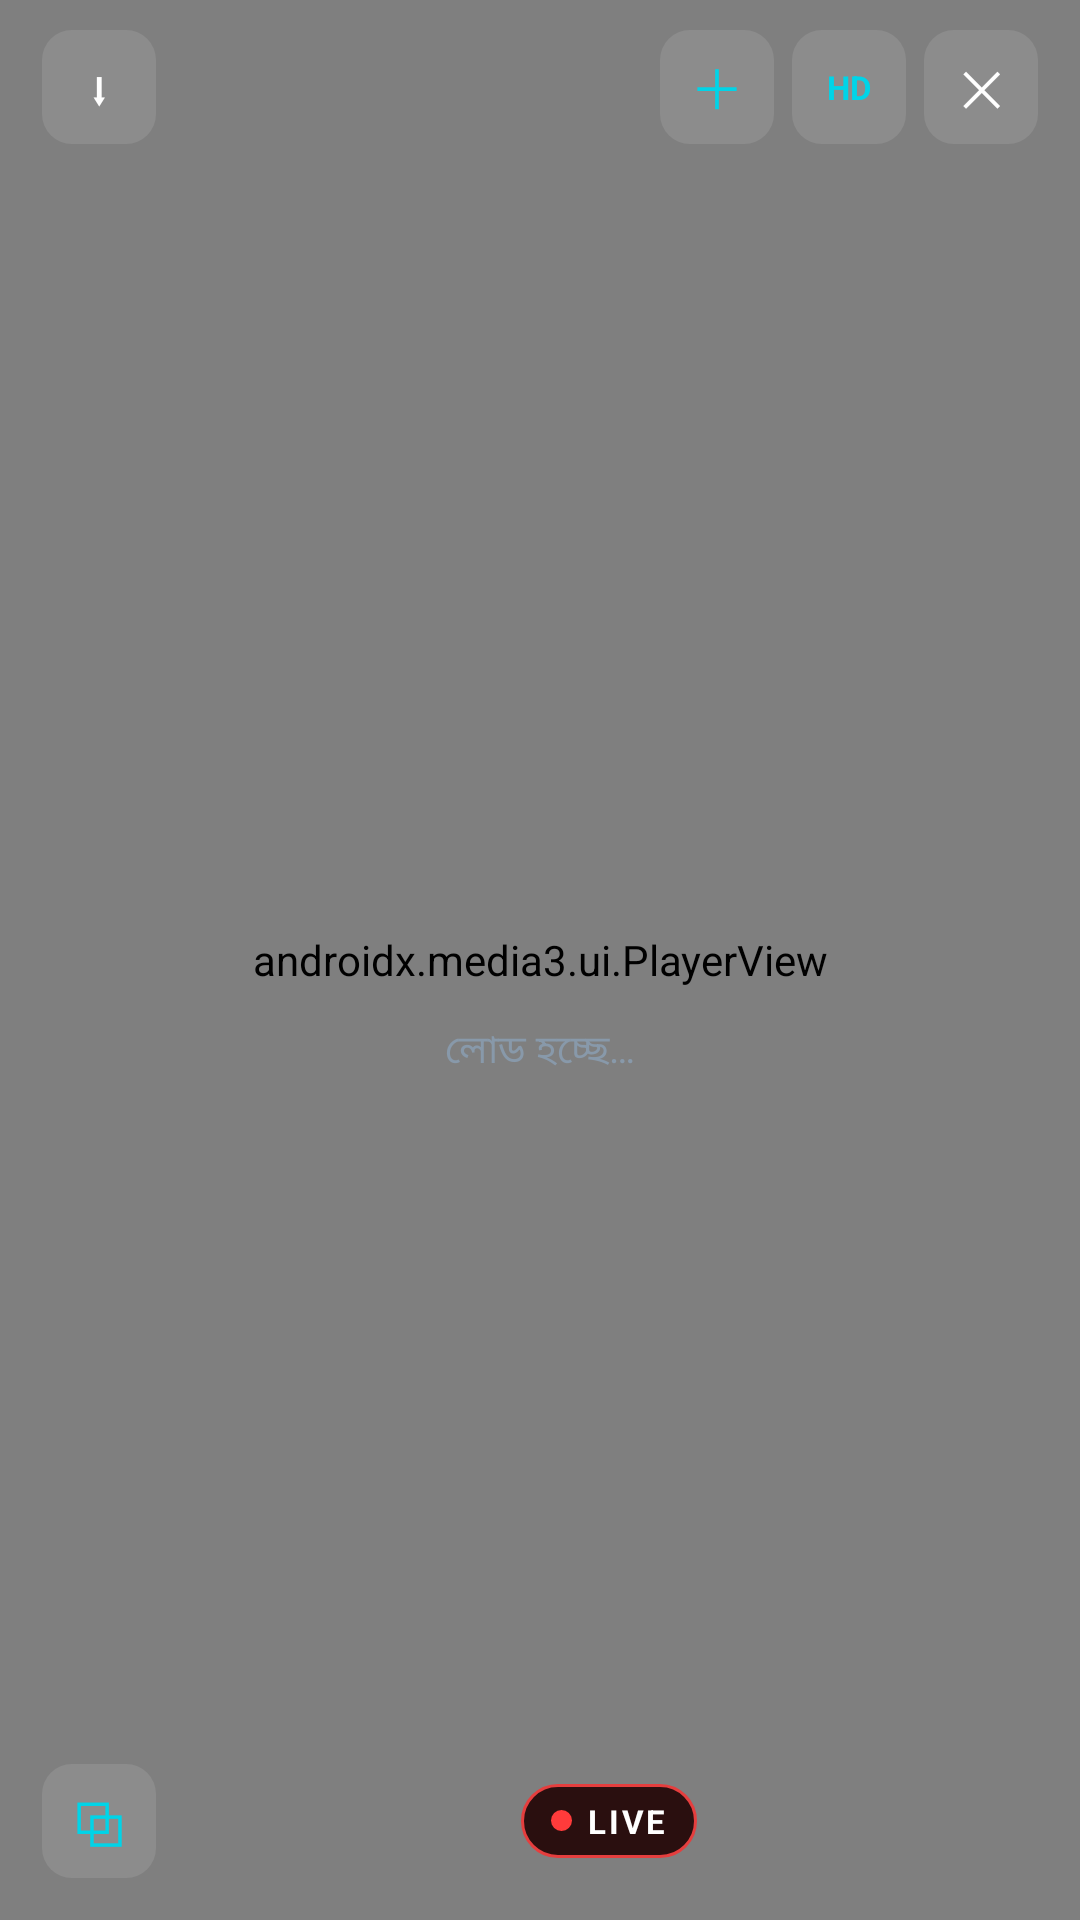

Write the Android layout XML for this screen, with the resource values it uses.
<!-- AndroidManifest.xml: activity theme Theme.Sportzfy.Player -->
<!-- res/layout/activity_player.xml -->
<?xml version="1.0" encoding="utf-8"?>
<FrameLayout
    xmlns:android="http://schemas.android.com/apk/res/android"
    android:layout_width="match_parent"
    android:layout_height="match_parent"
    android:background="@color/player_bg">

    
    <androidx.media3.ui.PlayerView
        android:id="@+id/playerView"
        android:layout_width="match_parent"
        android:layout_height="match_parent"
        android:background="@color/player_bg"/>

    
    <LinearLayout
        android:layout_width="wrap_content"
        android:layout_height="wrap_content"
        android:layout_gravity="center"
        android:orientation="vertical"
        android:gravity="center">
        <ProgressBar
            android:id="@+id/progressBuffering"
            android:layout_width="52dp"
            android:layout_height="52dp"
            android:indeterminateTint="@color/accent"
            android:visibility="visible"/>
        <TextView
            android:id="@+id/tvBufferingMsg"
            android:layout_width="wrap_content"
            android:layout_height="wrap_content"
            android:text="লোড হচ্ছে…"
            android:textColor="@color/text_muted"
            android:textSize="13sp"
            android:layout_marginTop="8dp"
            android:visibility="visible"/>
    </LinearLayout>

    
    <LinearLayout
        android:id="@+id/topBar"
        android:layout_width="match_parent"
        android:layout_height="wrap_content"
        android:layout_gravity="top"
        android:orientation="horizontal"
        android:gravity="center_vertical"
        android:paddingLeft="14dp" android:paddingRight="14dp"
        android:paddingTop="10dp"
        android:paddingBottom="10dp"
        android:background="@drawable/bg_player_gradient_top">

        
        <TextView
            android:id="@+id/btnBack"
            android:layout_width="38dp"
            android:layout_height="38dp"
            android:text="⬇"
            android:textSize="15sp"
            android:textColor="@color/text_primary"
            android:gravity="center"
            android:background="@drawable/bg_player_btn"
            android:layout_marginEnd="8dp"/>

        
        <LinearLayout
            android:layout_width="0dp"
            android:layout_height="wrap_content"
            android:layout_weight="1"
            android:orientation="vertical"
            android:gravity="center">
            <TextView
                android:id="@+id/tvMatchTitle"
                android:layout_width="wrap_content"
                android:layout_height="wrap_content"
                android:textSize="14sp"
                android:textStyle="bold"
                android:textColor="@color/text_primary"
                android:maxLines="1"
                android:ellipsize="end"/>
            <TextView
                android:id="@+id/tvStreamName"
                android:layout_width="wrap_content"
                android:layout_height="wrap_content"
                android:textSize="11sp"
                android:textColor="@color/accent"
                android:layout_marginTop="2dp"/>
        </LinearLayout>

        
        <TextView
            android:id="@+id/btnAddUrl"
            android:layout_width="38dp"
            android:layout_height="38dp"
            android:text="＋"
            android:textSize="18sp"
            android:textColor="@color/accent"
            android:gravity="center"
            android:background="@drawable/bg_player_btn"
            android:layout_marginStart="6dp"/>

        
        <TextView
            android:id="@+id/btnQuality"
            android:layout_width="38dp"
            android:layout_height="38dp"
            android:text="HD"
            android:textSize="11sp"
            android:textStyle="bold"
            android:textColor="@color/accent"
            android:gravity="center"
            android:background="@drawable/bg_player_btn"
            android:layout_marginStart="6dp"/>

        
        <TextView
            android:id="@+id/btnClose"
            android:layout_width="38dp"
            android:layout_height="38dp"
            android:text="✕"
            android:textSize="16sp"
            android:textColor="@color/text_primary"
            android:gravity="center"
            android:background="@drawable/bg_player_btn"
            android:layout_marginStart="6dp"/>
    </LinearLayout>

    
    <LinearLayout
        android:id="@+id/centerControls"
        android:layout_width="wrap_content"
        android:layout_height="wrap_content"
        android:layout_gravity="center"
        android:orientation="horizontal"
        android:gravity="center_vertical"
        android:visibility="gone">

        
        <TextView
            android:id="@+id/btnRewind"
            android:layout_width="54dp"
            android:layout_height="54dp"
            android:text="«10"
            android:textSize="13sp"
            android:textColor="@color/text_primary"
            android:gravity="center"
            android:background="@drawable/bg_player_btn"
            android:layout_marginEnd="20dp"/>

        
        <TextView
            android:id="@+id/btnPlayPause"
            android:layout_width="64dp"
            android:layout_height="64dp"
            android:text="⏸"
            android:textSize="22sp"
            android:textColor="@color/text_primary"
            android:gravity="center"
            android:background="@drawable/bg_play_btn"/>

        
        <TextView
            android:id="@+id/btnForward"
            android:layout_width="54dp"
            android:layout_height="54dp"
            android:text="10»"
            android:textSize="13sp"
            android:textColor="@color/text_primary"
            android:gravity="center"
            android:background="@drawable/bg_player_btn"
            android:layout_marginStart="20dp"/>
    </LinearLayout>

    
    <TextView
        android:id="@+id/btnLock"
        android:layout_width="42dp"
        android:layout_height="42dp"
        android:layout_gravity="center_vertical|end"
        android:layout_marginEnd="16dp"
        android:text="🔒"
        android:textSize="18sp"
        android:gravity="center"
        android:background="@drawable/bg_player_btn"
        android:visibility="gone"/>

    
    <LinearLayout
        android:id="@+id/bottomBar"
        android:layout_width="match_parent"
        android:layout_height="wrap_content"
        android:layout_gravity="bottom"
        android:orientation="horizontal"
        android:gravity="center_vertical"
        android:paddingLeft="14dp" android:paddingRight="14dp"
        android:paddingTop="10dp"
        android:paddingBottom="14dp"
        android:background="@drawable/bg_player_gradient_bottom">

        
        <TextView
            android:id="@+id/btnFloat"
            android:layout_width="38dp"
            android:layout_height="38dp"
            android:text="⧉"
            android:textSize="16sp"
            android:textColor="@color/accent"
            android:gravity="center"
            android:background="@drawable/bg_player_btn"
            android:layout_marginEnd="8dp"/>

        <View
            android:layout_width="0dp"
            android:layout_height="1dp"
            android:layout_weight="1"/>

        
        <LinearLayout
            android:layout_width="wrap_content"
            android:layout_height="wrap_content"
            android:orientation="horizontal"
            android:gravity="center_vertical"
            android:paddingLeft="10dp" android:paddingRight="10dp"
            android:paddingVertical="5dp"
            android:background="@drawable/bg_badge_live">
            <View
                android:layout_width="7dp"
                android:layout_height="7dp"
                android:background="@drawable/bg_live_dot"
                android:layout_marginEnd="5dp"/>
            <TextView
                android:layout_width="wrap_content"
                android:layout_height="wrap_content"
                android:text="LIVE"
                android:textSize="11sp"
                android:textStyle="bold"
                android:textColor="#FFFFFF"
                android:letterSpacing="0.08"/>
        </LinearLayout>

        <View
            android:layout_width="0dp"
            android:layout_height="1dp"
            android:layout_weight="1"/>
    </LinearLayout>

</FrameLayout>
<!-- resources referenced by this layout -->
<resources>
  <color name="accent">#00d4e8</color>
  <color name="player_bg">#000000</color>
  <color name="text_muted">#8899aa</color>
  <color name="text_primary">#ffffff</color>
  <!-- drawable bg_badge_live (drawable) -->
  <?xml version="1.0" encoding="utf-8"?>
  <shape xmlns:android="http://schemas.android.com/apk/res/android" android:shape="rectangle">
      <solid android:color="#2A0F0F"/>
      <corners android:radius="20dp"/>
      <stroke android:width="1dp" android:color="#E53E3E"/>
  </shape>
  <!-- drawable bg_live_dot (drawable) -->
  <?xml version="1.0" encoding="utf-8"?>
  <shape xmlns:android="http://schemas.android.com/apk/res/android"
      android:shape="oval">
      <solid android:color="@color/live_red"/>
  </shape>
  <!-- drawable bg_play_btn (drawable) -->
  <?xml version="1.0" encoding="utf-8"?>
  <shape xmlns:android="http://schemas.android.com/apk/res/android"
      android:shape="oval">
      <solid android:color="#3300d4e8"/>
      <stroke android:width="2dp" android:color="@color/accent"/>
  </shape>
  <!-- drawable bg_player_btn (drawable) -->
  <?xml version="1.0" encoding="utf-8"?>
  <shape xmlns:android="http://schemas.android.com/apk/res/android"
      android:shape="rectangle">
      <corners android:radius="10dp"/>
      <solid android:color="#1affffff"/>
  </shape>
  <style name="Theme.Sportzfy.Player" parent="Theme.Sportzfy">
          <item name="android:windowFullscreen">true</item>
          <item name="android:windowBackground">@color/player_bg</item>
          <item name="android:statusBarColor">@color/player_bg</item>
          <item name="android:navigationBarColor">@color/player_bg</item>
      </style>
  <color name="live_red">#ff3b3b</color>
  <style name="Theme.Sportzfy" parent="Theme.MaterialComponents.DayNight.NoActionBar">
          <item name="android:windowBackground">@color/bg_primary</item>
          <item name="android:statusBarColor">@color/bg_primary</item>
          <item name="android:navigationBarColor">@color/bg_primary</item>
          <item name="colorPrimary">@color/accent</item>
          <item name="colorPrimaryVariant">@color/accent_dim</item>
          <item name="colorOnPrimary">@color/bg_primary</item>
          <item name="colorSurface">@color/surface</item>
          <item name="android:textColor">@color/text_primary</item>
      </style>
  <color name="bg_primary">#0a0e1a</color>
  <color name="accent_dim">#0099aa</color>
  <color name="surface">#0f1625</color>
</resources>
